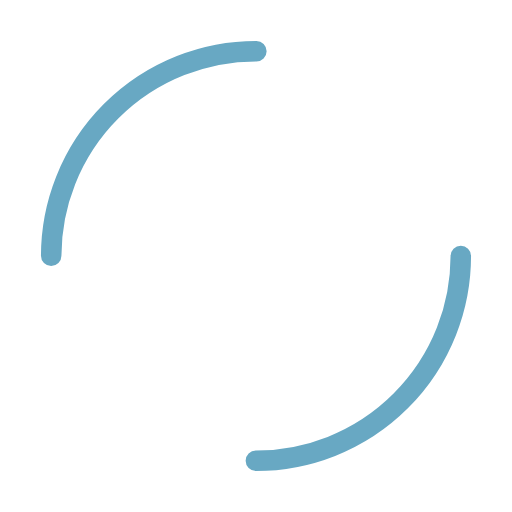
t = 0.00 s
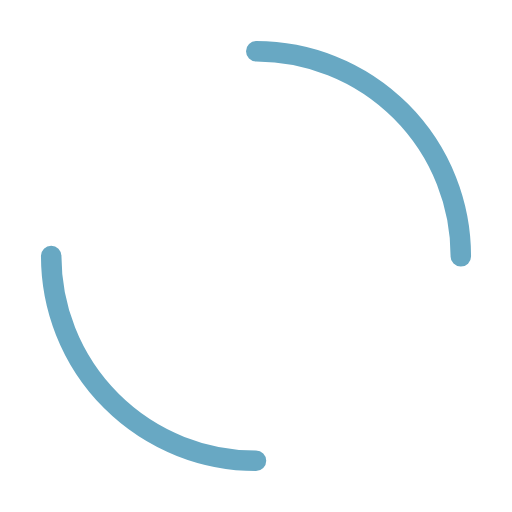
t = 0.25 s
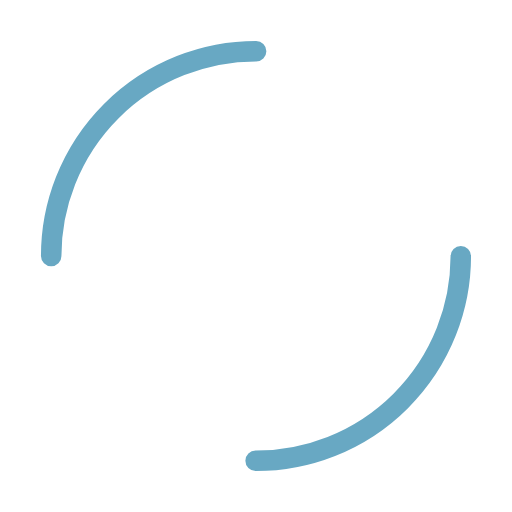
t = 0.50 s
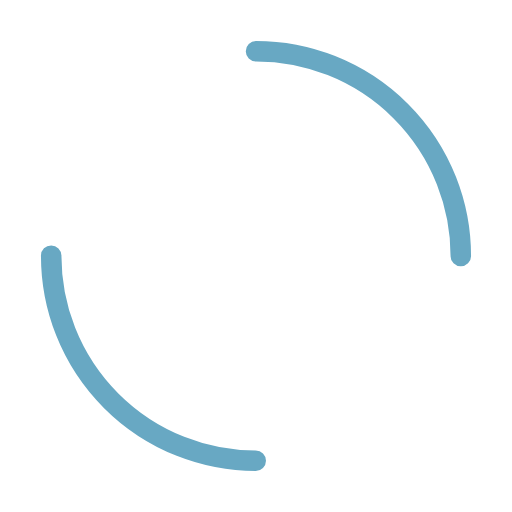
t = 0.75 s

The animated SVG that drew these frames (rendered in a browser with its animation timeline set to each time). Animation: 1 SMIL element (animateTransform=1); one cycle of 1.00 s, repeats indefinitely.

<svg width="100%" height="100%" xmlns="http://www.w3.org/2000/svg" viewBox="0 0 100 100" preserveAspectRatio="xMidYMid" class="lds-dual-ring"><circle cx="50" cy="50" ng-attr-r="{{config.radius}}" ng-attr-stroke-width="{{config.width}}" ng-attr-stroke="{{config.stroke}}" ng-attr-stroke-dasharray="{{config.dasharray}}" fill="none" stroke-linecap="round" r="40" stroke-width="4" stroke="#68a8c3" stroke-dasharray="62.83185307179586 62.83185307179586"><animateTransform attributeName="transform" type="rotate" calcMode="linear" values="0 50 50;360 50 50" keyTimes="0;1" dur="1s" begin="0s" repeatCount="indefinite"></animateTransform></circle></svg>